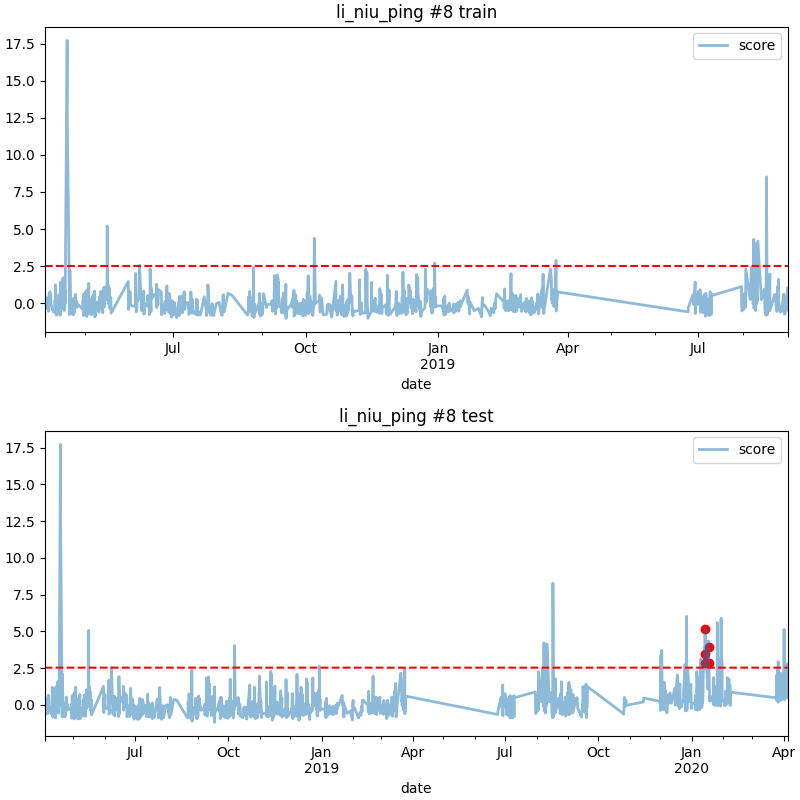

The table this chart was drawn from, first rows:
date, score
2020-01-14 04:00, 2.849
2020-01-14 08:00, 5.156
2020-01-14 12:00, 3.467
2020-01-17 23:00, 3.939
2020-01-18 02:00, 2.879
